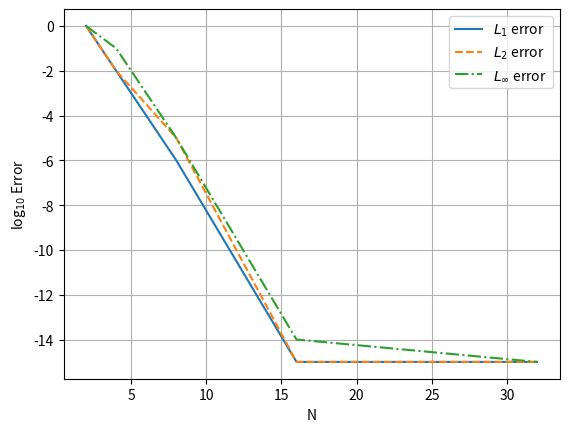

Source code (Python):
import numpy as np
import matplotlib.pyplot as plt


def legendre(x,N):  # return P_N(x)
    P = np.zeros(N+1)
    P[0] = 1
    P[1] = x
    for i in range(1,N):
        P[i+1] = ((2*i+1)*x*P[i] - i*P[i-1]) / (i+1)
    return P[N]

def Legendre_roots(N):
	epsilon = 0.1
	roots = np.cos(np.pi - np.linspace(epsilon,np.pi-epsilon,N))
	for i in range(N):
		for itr in range(100):
			y1 = legendre(roots[i],N)
			dy1 = N*(roots[i]*legendre(roots[i],N)-legendre(roots[i],N-1)) / (roots[i]**2-1)
			roots[i] = roots[i] - y1/dy1
	return roots

def L(i,a,x,N):             # Lagrange poynomial L_i
	b = 1.0
	for j in range(N):
		if (j != i):
			b = b*(a-x[j])/(x[i]-x[j])
	return b

##########################################################################################################

xx = np.linspace(-1,1,50)
ff = 0*xx
ff_true = np.sin(np.pi*xx/2)


N_values = np.array([2,4,8,16,32])
l1Error = 0*N_values
l2Error = 0*N_values
lInftyError = 0*N_values

for itr in range(np.size(N_values)):
	N = N_values[itr]
	x = Legendre_roots(N)
	f = np.sin(np.pi*x/2)
	ff = 0*xx
	for i in range(50):
		for j in range(N):
			ff[i] = ff[i] + L(j,xx[i],x,N)*f[j]
	
	l1Error[itr] = np.log10( np.sum(np.abs(ff-ff_true))/np.sum(np.abs(ff_true)) )
	l2Error[itr] = np.log10( np.sqrt(np.sum((ff-ff_true)**2)/np.sum((ff_true)**2)) )
	lInftyError[itr] = np.log10( np.max(np.abs(ff-ff_true))/np.max(np.abs(ff_true)) )


plt.figure()
plt.plot(N_values, l1Error, label="$L_1$ error")
plt.plot(N_values, l2Error,'--', label="$L_2$ error")
plt.plot(N_values, lInftyError,'-.', label="$L_{\infty}$ error")
plt.xlabel("N")
plt.ylabel("log$_{10}$ Error")
plt.legend()
plt.grid()

plt.show()

